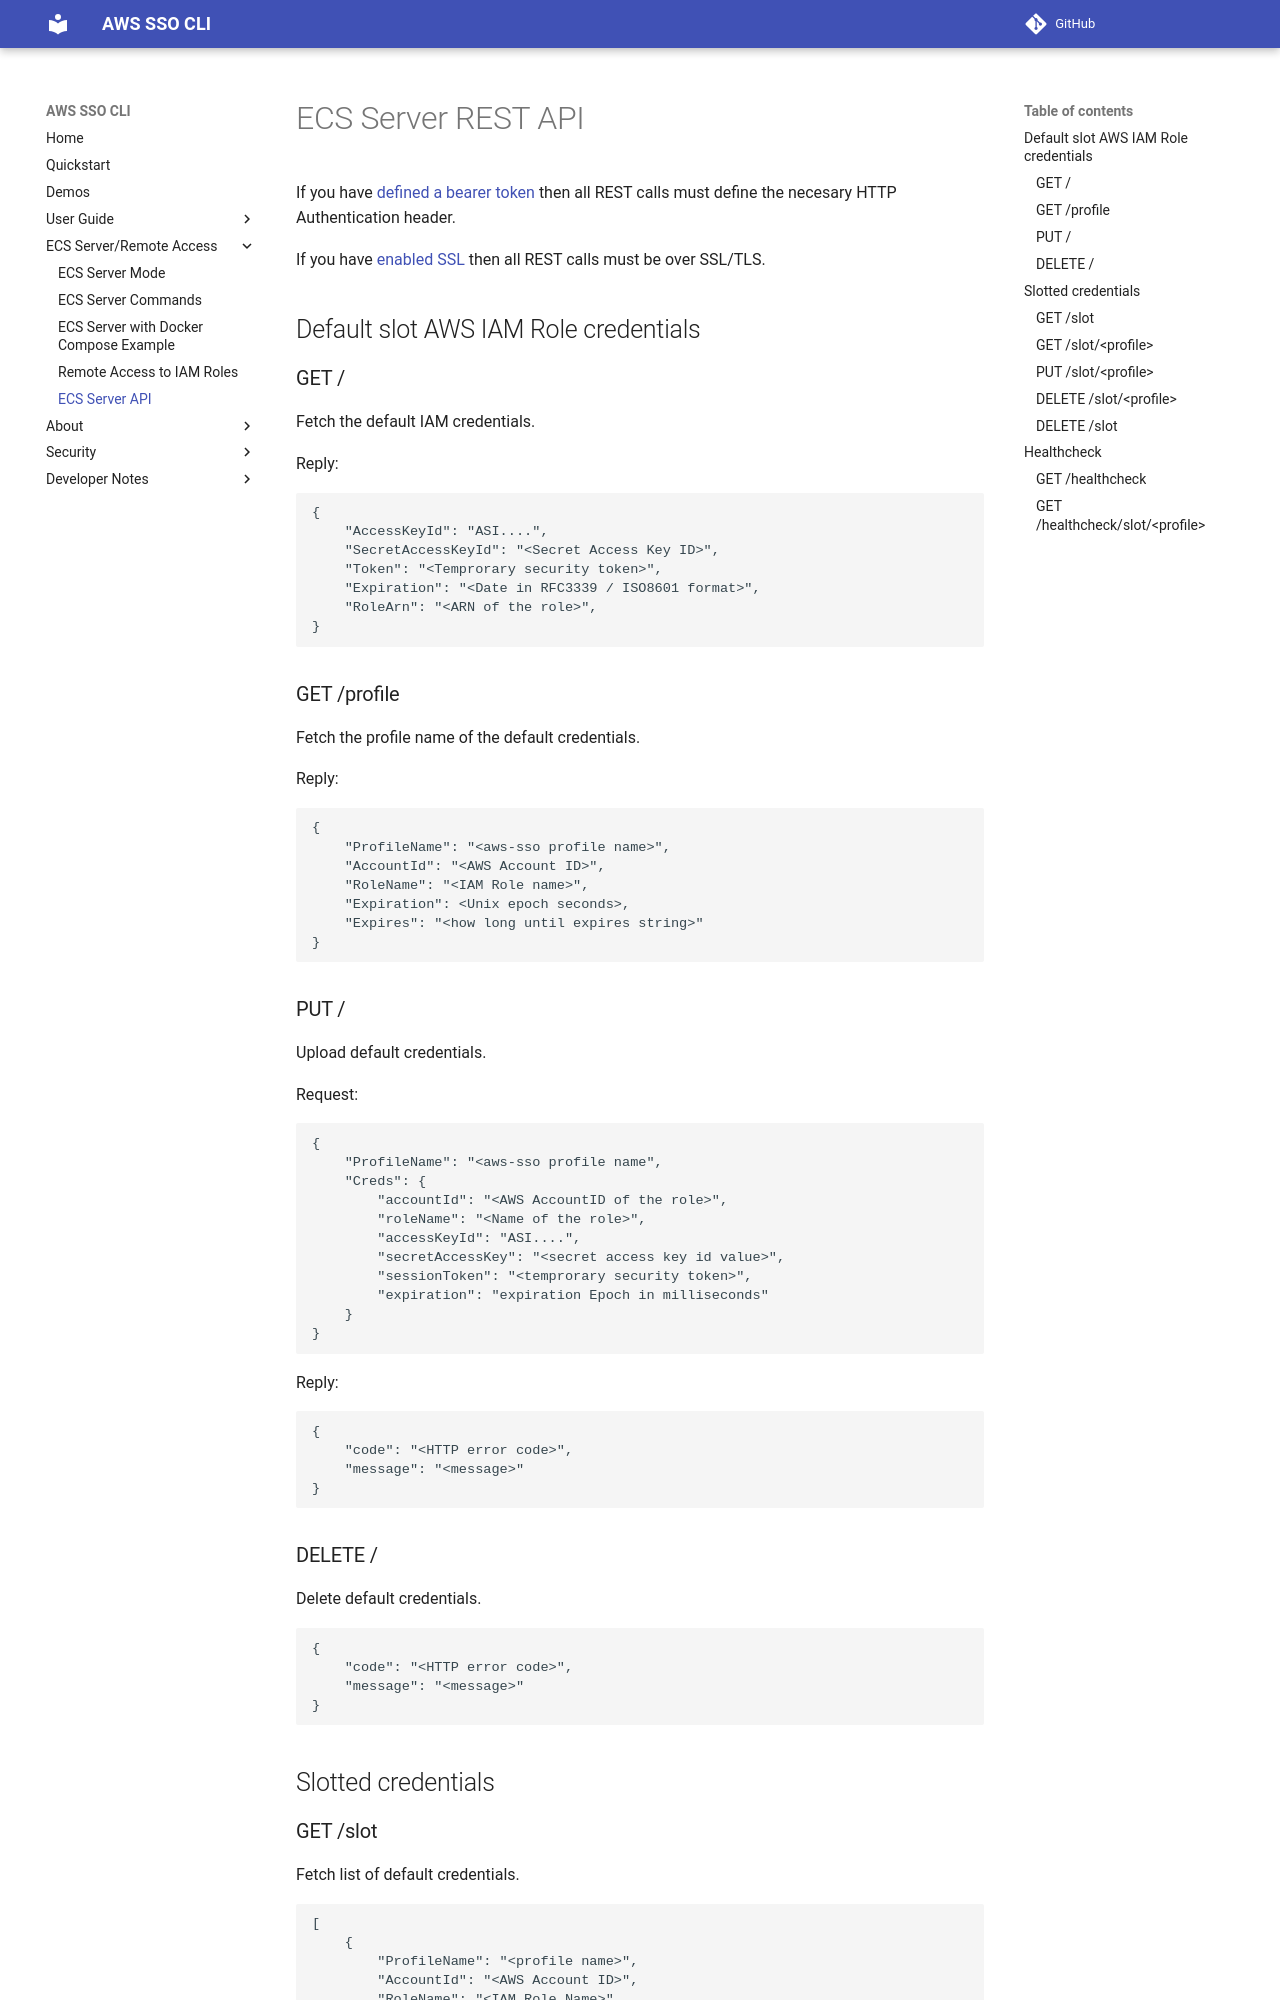

repository: synfinatic/aws-sso-cli · page: develop/ecs-api/index.html · generator: mkdocs

# ECS Server REST API

If you have [defined a bearer token](ecs-commands.md#ecs-auth) then all REST calls
must define the necesary HTTP Authentication header.

If you have [enabled SSL](ecs-commands.md#ecs-ssl-save) then all REST calls must
be over SSL/TLS.

## Default slot AWS IAM Role credentials

### GET /

Fetch the default IAM credentials.

Reply:

```json
{
    "AccessKeyId": "ASI....",
    "SecretAccessKeyId": "<Secret Access Key ID>",
    "Token": "<Temprorary security token>",
    "Expiration": "<Date in RFC3339 / ISO8601 format>",
    "RoleArn": "<ARN of the role>",
}
```

### GET /profile

Fetch the profile name of the default credentials.

Reply:

```json
{
    "ProfileName": "<aws-sso profile name>",
    "AccountId": "<AWS Account ID>",
    "RoleName": "<IAM Role name>",
    "Expiration": <Unix epoch seconds>,
    "Expires": "<how long until expires string>"
}
```

### PUT /

Upload default credentials.

Request:

```json
{
    "ProfileName": "<aws-sso profile name",
    "Creds": {
        "accountId": "<AWS AccountID of the role>",
        "roleName": "<Name of the role>",
        "accessKeyId": "ASI....",
        "secretAccessKey": "<secret access key id value>",
        "sessionToken": "<temprorary security token>",
        "expiration": "expiration Epoch in milliseconds"
    }
}
```

Reply:

```json
{
    "code": "<HTTP error code>",
    "message": "<message>"
}
```

### DELETE /

Delete default credentials.

```json
{
    "code": "<HTTP error code>",
    "message": "<message>"
}
```

## Slotted credentials
